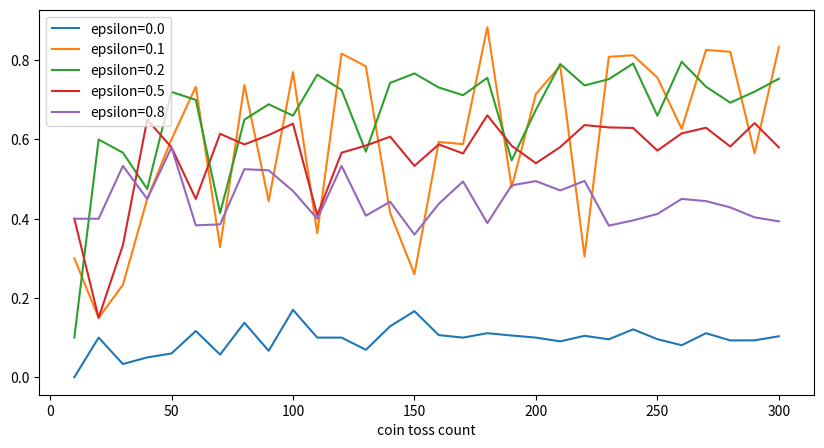

Recreate this plot in Python.
import random
import numpy as np


class CoinToss():

    def __init__(self, head_probs, max_episode_steps=30):
        self.head_probs = head_probs
        self.max_episode_steps = max_episode_steps
        self.toss_count = 0

    def __len__(self):
        return len(self.head_probs)

    def reset(self):
        self.toss_count = 0

    def step(self, action):
        final = self.max_episode_steps - 1
        if self.toss_count > final:
            raise Exception("The step count exceeded maximum. \
                            Please reset env.")
        else:
            # 投げる回数が上限に達したら終了
            done = True if self.toss_count == final else False

        if action >= len(self.head_probs):
            raise Exception("The No.{} coin doesn't exist.".format(action))
        else:
            head_prob = self.head_probs[action]
            if random.random() < head_prob:
                reward = 1.0
            else:
                reward = 0.0
            self.toss_count += 1
            return reward, done


class EpsilonGreedyAgent():

    def __init__(self, epsilon):
        self.epsilon = epsilon
        self.V = []

    def policy(self):
        # epsilon-greedy で期待値に基づき、次のコインを決定する
        coins = range(len(self.V))
        if random.random() < self.epsilon:
            return random.choice(coins)
        else:
            return np.argmax(self.V)

    def play(self, env):
        # Initialize estimation.
        # 各コインの選択回数
        N = [0] * len(env)
        # 各コインの期待値
        self.V = [0] * len(env)

        env.reset()
        done = False
        rewards = []
        while not done:
            selected_coin = self.policy()
            reward, done = env.step(selected_coin)
            rewards.append(reward)

            n = N[selected_coin]
            coin_average = self.V[selected_coin]
            # 選ばれたコインの期待値を更新
            new_average = (coin_average * n + reward) / (n + 1)
            N[selected_coin] += 1
            self.V[selected_coin] = new_average

        return rewards


if __name__ == "__main__":
    import pandas as pd
    import matplotlib.pyplot as plt

    def main():
        env = CoinToss([0.1, 0.5, 0.1, 0.9, 0.1])
        epsilons = [0.0, 0.1, 0.2, 0.5, 0.8]
        game_steps = list(range(10, 310, 10))
        result = {}
        for e in epsilons:
            agent = EpsilonGreedyAgent(epsilon=e)
            means = []
            # 様々な最大ステップ数で実験する
            for s in game_steps:
                env.max_episode_steps = s
                rewards = agent.play(env)
                means.append(np.mean(rewards))
            result["epsilon={}".format(e)] = means
        result["coin toss count"] = game_steps
        result = pd.DataFrame(result)
        result.set_index("coin toss count", drop=True, inplace=True)
        result.plot.line(figsize=(10, 5))
        plt.show()

    main()
